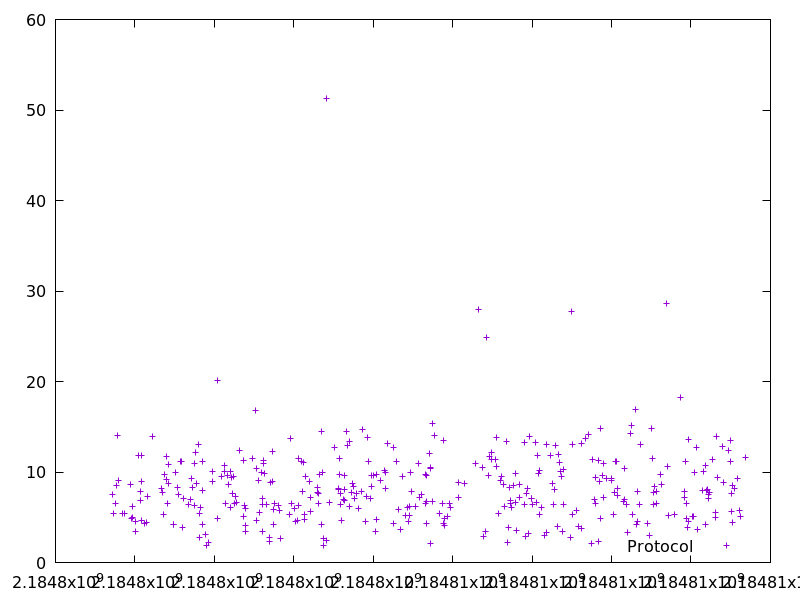

Source data for this figure (header and first rows):
2184797432.164296, 7.5248550000000005
2184797450, 5.461
2184797500, 6.576
2184797540, 8.531
2184797563, 14.02
2184797588, 9.048
2184797694, 5.39
2184797738, 5.425
2184797899, 8.584
2184797916, 4.859
2184797943, 6.249
2184797948, 4.95
2184798012, 4.54
2184798022, 3.441
2184798079, 11.85
2184798136, 6.903
2184798144, 7.854
2184798154, 9.012
2184798159, 4.673
2184798172, 11.83
2184798233, 4.295
2184798300, 4.432
2184798326, 7.267
2184798441, 13.96
2184798666, 8.138
2184798690, 7.694
2184798710, 5.298
2184798732, 9.675
2184798796, 11.7
2184798805, 9.171
2184798828, 6.548
2184798840, 8.689
2184798850, 10.87
2184798962, 4.214
2184798967, 4.229
2184799011, 9.982
2184799078, 8.248
2184799088, 7.507
2184799139, 11.16
2184799161, 11.15
2184799205, 3.843
2184799213, 7.099
2184799347, 6.402
2184799392, 7.003
2184799430, 9.334
2184799438, 8.306
2184799495, 10.94
2184799501, 6.295
2184799513, 12.2
2184799544, 8.783
2184799595, 13.04
2184799624, 2.741
2184799631, 5.388
2184799639, 6.054
2184799690, 11.15
2184799698, 7.929
2184799702, 4.235
2184799781, 3.065
2184799812, 1.939
2184799863, 2.194
2184799947, 8.917
... 327 more rows
